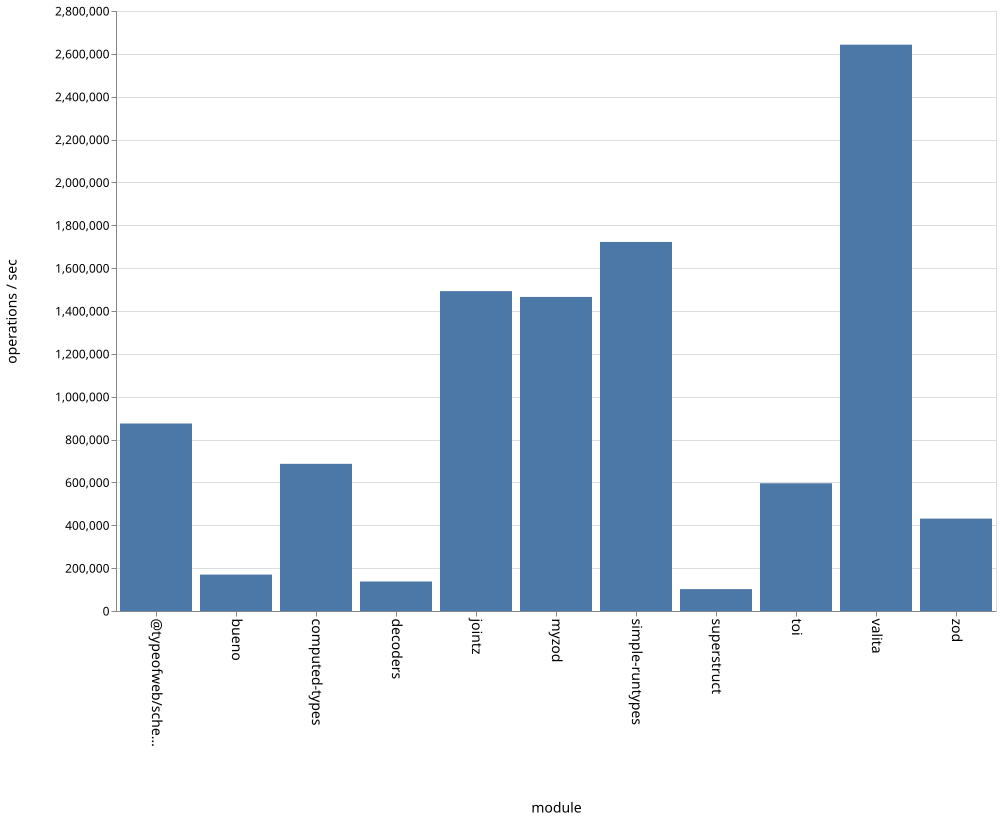

Values plotted in this chart, from the file beside it:
name, ops
bueno, 170029
computed-types, 686749
decoders, 137706
jointz, 1492722
myzod, 1465652
simple-runtypes, 1722205
superstruct, 102131
toi, 596096
@typeofweb/schema, 874930
valita, 2642886
zod, 431155
